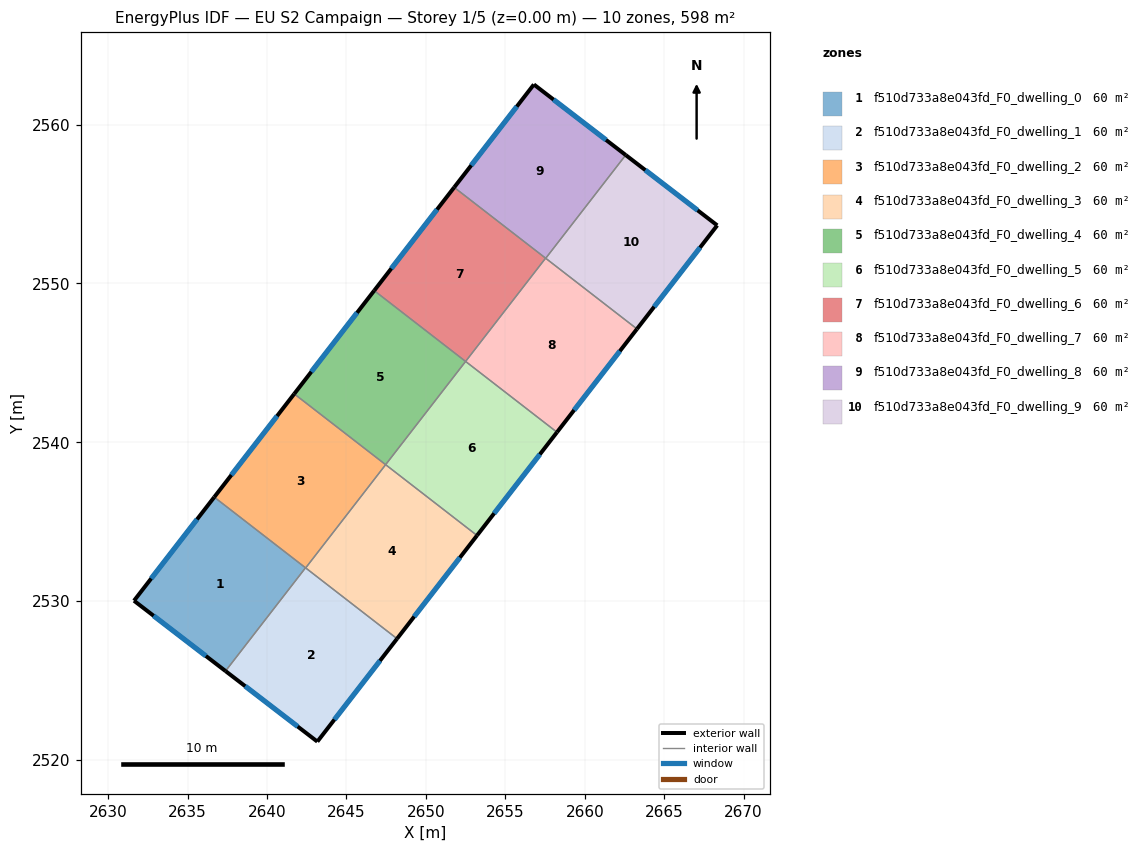
=== STOREY PLAN SPEC (per zone: floor XY polygon, exterior-wall plan segments, windows/doors) ===
zone 1: f510d733a8e043fd_F0_dwelling_0  (59.8 m²)
  floor: (2642.42, 2532.10) (2637.39, 2525.60) (2631.62, 2530.03) (2636.67, 2536.55)
  exterior wall: (2631.62, 2530.03) – (2637.39, 2525.60)  [7.3 m]
    window: (2632.86, 2529.08) – (2636.15, 2526.55)  [7.1 m²]
  exterior wall: (2636.67, 2536.55) – (2631.62, 2530.03)  [8.2 m]
    window: (2635.59, 2535.16) – (2632.71, 2531.43)  [8.1 m²]
  interior walls: 2
zone 2: f510d733a8e043fd_F0_dwelling_1  (59.8 m²)
  floor: (2648.18, 2527.64) (2643.17, 2521.16) (2637.39, 2525.60) (2642.42, 2532.10)
  exterior wall: (2643.17, 2521.16) – (2648.18, 2527.64)  [8.2 m]
    window: (2644.24, 2522.55) – (2647.11, 2526.25)  [8.0 m²]
  exterior wall: (2637.39, 2525.60) – (2643.17, 2521.16)  [7.3 m]
    window: (2638.62, 2524.65) – (2641.93, 2522.11)  [7.1 m²]
  interior walls: 3
zone 3: f510d733a8e043fd_F0_dwelling_2  (59.8 m²)
  floor: (2647.46, 2538.59) (2642.43, 2532.09) (2636.67, 2536.55) (2641.71, 2543.05)
  exterior wall: (2641.71, 2543.05) – (2636.67, 2536.55)  [8.2 m]
    window: (2640.63, 2541.66) – (2637.75, 2537.94)  [8.1 m²]
  interior walls: 4
zone 4: f510d733a8e043fd_F0_dwelling_3  (59.8 m²)
  floor: (2653.22, 2534.14) (2648.18, 2527.64) (2642.43, 2532.09) (2647.46, 2538.59)
  exterior wall: (2648.18, 2527.64) – (2653.22, 2534.14)  [8.2 m]
    window: (2649.26, 2529.03) – (2652.14, 2532.75)  [8.1 m²]
  interior walls: 3
zone 5: f510d733a8e043fd_F0_dwelling_4  (59.8 m²)
  floor: (2652.50, 2545.09) (2647.46, 2538.59) (2641.71, 2543.05) (2646.74, 2549.55)
  exterior wall: (2646.74, 2549.55) – (2641.71, 2543.05)  [8.2 m]
    window: (2645.67, 2548.16) – (2642.79, 2544.44)  [8.1 m²]
  interior walls: 3
zone 6: f510d733a8e043fd_F0_dwelling_5  (59.8 m²)
  floor: (2658.25, 2540.64) (2653.22, 2534.14) (2647.46, 2538.59) (2652.50, 2545.09)
  exterior wall: (2653.22, 2534.14) – (2658.25, 2540.64)  [8.2 m]
    window: (2654.30, 2535.53) – (2657.17, 2539.25)  [8.1 m²]
  interior walls: 3
zone 7: f510d733a8e043fd_F0_dwelling_6  (59.8 m²)
  floor: (2657.53, 2551.59) (2652.50, 2545.09) (2646.74, 2549.55) (2651.78, 2556.05)
  exterior wall: (2651.78, 2556.05) – (2646.74, 2549.55)  [8.2 m]
    window: (2650.70, 2554.66) – (2647.82, 2550.94)  [8.1 m²]
  interior walls: 3
zone 8: f510d733a8e043fd_F0_dwelling_7  (59.8 m²)
  floor: (2663.29, 2547.14) (2658.25, 2540.64) (2652.50, 2545.09) (2657.53, 2551.59)
  exterior wall: (2658.25, 2540.64) – (2663.29, 2547.14)  [8.2 m]
    window: (2659.33, 2542.03) – (2662.21, 2545.75)  [8.1 m²]
  interior walls: 4
zone 9: f510d733a8e043fd_F0_dwelling_8  (59.8 m²)
  floor: (2662.58, 2558.09) (2657.54, 2551.59) (2651.78, 2556.05) (2656.80, 2562.53)
  exterior wall: (2662.58, 2558.09) – (2656.80, 2562.53)  [7.3 m]
    window: (2661.34, 2559.04) – (2658.03, 2561.58)  [7.1 m²]
  exterior wall: (2656.80, 2562.53) – (2651.78, 2556.05)  [8.2 m]
    window: (2655.72, 2561.14) – (2652.85, 2557.44)  [8.0 m²]
  interior walls: 3
zone 10: f510d733a8e043fd_F0_dwelling_9  (59.8 m²)
  floor: (2668.34, 2553.66) (2663.29, 2547.14) (2657.54, 2551.59) (2662.58, 2558.09)
  exterior wall: (2668.34, 2553.66) – (2662.58, 2558.09)  [7.3 m]
    window: (2667.10, 2554.61) – (2663.81, 2557.14)  [7.1 m²]
  exterior wall: (2663.29, 2547.14) – (2668.34, 2553.66)  [8.2 m]
    window: (2664.37, 2548.53) – (2667.26, 2552.26)  [8.1 m²]
  interior walls: 2

=== DERIVED (storey summary) ===
Building: EU S2 Campaign
Storey: 1 of 5  (floor level z = 0.00 m)
Storey gross floor area: 598.4 m²
Zones on this storey: 10
  - f510d733a8e043fd_F0_dwelling_0: floor 59.8 m²; exterior wall 15.5 m (46.5 m²); 2 window(s) 15.2 m²; WWR 32.7%
  - f510d733a8e043fd_F0_dwelling_1: floor 59.8 m²; exterior wall 15.5 m (46.5 m²); 2 window(s) 15.2 m²; WWR 32.7%
  - f510d733a8e043fd_F0_dwelling_2: floor 59.8 m²; exterior wall 8.2 m (24.7 m²); 1 window(s) 8.1 m²; WWR 32.7%
  - f510d733a8e043fd_F0_dwelling_3: floor 59.8 m²; exterior wall 8.2 m (24.7 m²); 1 window(s) 8.1 m²; WWR 32.7%
  - f510d733a8e043fd_F0_dwelling_4: floor 59.8 m²; exterior wall 8.2 m (24.7 m²); 1 window(s) 8.1 m²; WWR 32.7%
  - f510d733a8e043fd_F0_dwelling_5: floor 59.8 m²; exterior wall 8.2 m (24.7 m²); 1 window(s) 8.1 m²; WWR 32.7%
  - f510d733a8e043fd_F0_dwelling_6: floor 59.8 m²; exterior wall 8.2 m (24.7 m²); 1 window(s) 8.1 m²; WWR 32.7%
  - f510d733a8e043fd_F0_dwelling_7: floor 59.8 m²; exterior wall 8.2 m (24.7 m²); 1 window(s) 8.1 m²; WWR 32.7%
  - f510d733a8e043fd_F0_dwelling_8: floor 59.8 m²; exterior wall 15.5 m (46.5 m²); 2 window(s) 15.2 m²; WWR 32.7%
  - f510d733a8e043fd_F0_dwelling_9: floor 59.8 m²; exterior wall 15.5 m (46.5 m²); 2 window(s) 15.2 m²; WWR 32.7%
Zone adjacency (shared interzone walls):
  - f510d733a8e043fd_F0_dwelling_0 ↔ f510d733a8e043fd_F0_dwelling_1
  - f510d733a8e043fd_F0_dwelling_0 ↔ f510d733a8e043fd_F0_dwelling_2
  - f510d733a8e043fd_F0_dwelling_1 ↔ f510d733a8e043fd_F0_dwelling_2
  - f510d733a8e043fd_F0_dwelling_1 ↔ f510d733a8e043fd_F0_dwelling_3
  - f510d733a8e043fd_F0_dwelling_2 ↔ f510d733a8e043fd_F0_dwelling_3
  - f510d733a8e043fd_F0_dwelling_2 ↔ f510d733a8e043fd_F0_dwelling_4
  - f510d733a8e043fd_F0_dwelling_3 ↔ f510d733a8e043fd_F0_dwelling_5
  - f510d733a8e043fd_F0_dwelling_4 ↔ f510d733a8e043fd_F0_dwelling_5
  - f510d733a8e043fd_F0_dwelling_4 ↔ f510d733a8e043fd_F0_dwelling_6
  - f510d733a8e043fd_F0_dwelling_5 ↔ f510d733a8e043fd_F0_dwelling_7
  - f510d733a8e043fd_F0_dwelling_6 ↔ f510d733a8e043fd_F0_dwelling_7
  - f510d733a8e043fd_F0_dwelling_6 ↔ f510d733a8e043fd_F0_dwelling_8
  - f510d733a8e043fd_F0_dwelling_7 ↔ f510d733a8e043fd_F0_dwelling_8
  - f510d733a8e043fd_F0_dwelling_7 ↔ f510d733a8e043fd_F0_dwelling_9
  - f510d733a8e043fd_F0_dwelling_8 ↔ f510d733a8e043fd_F0_dwelling_9